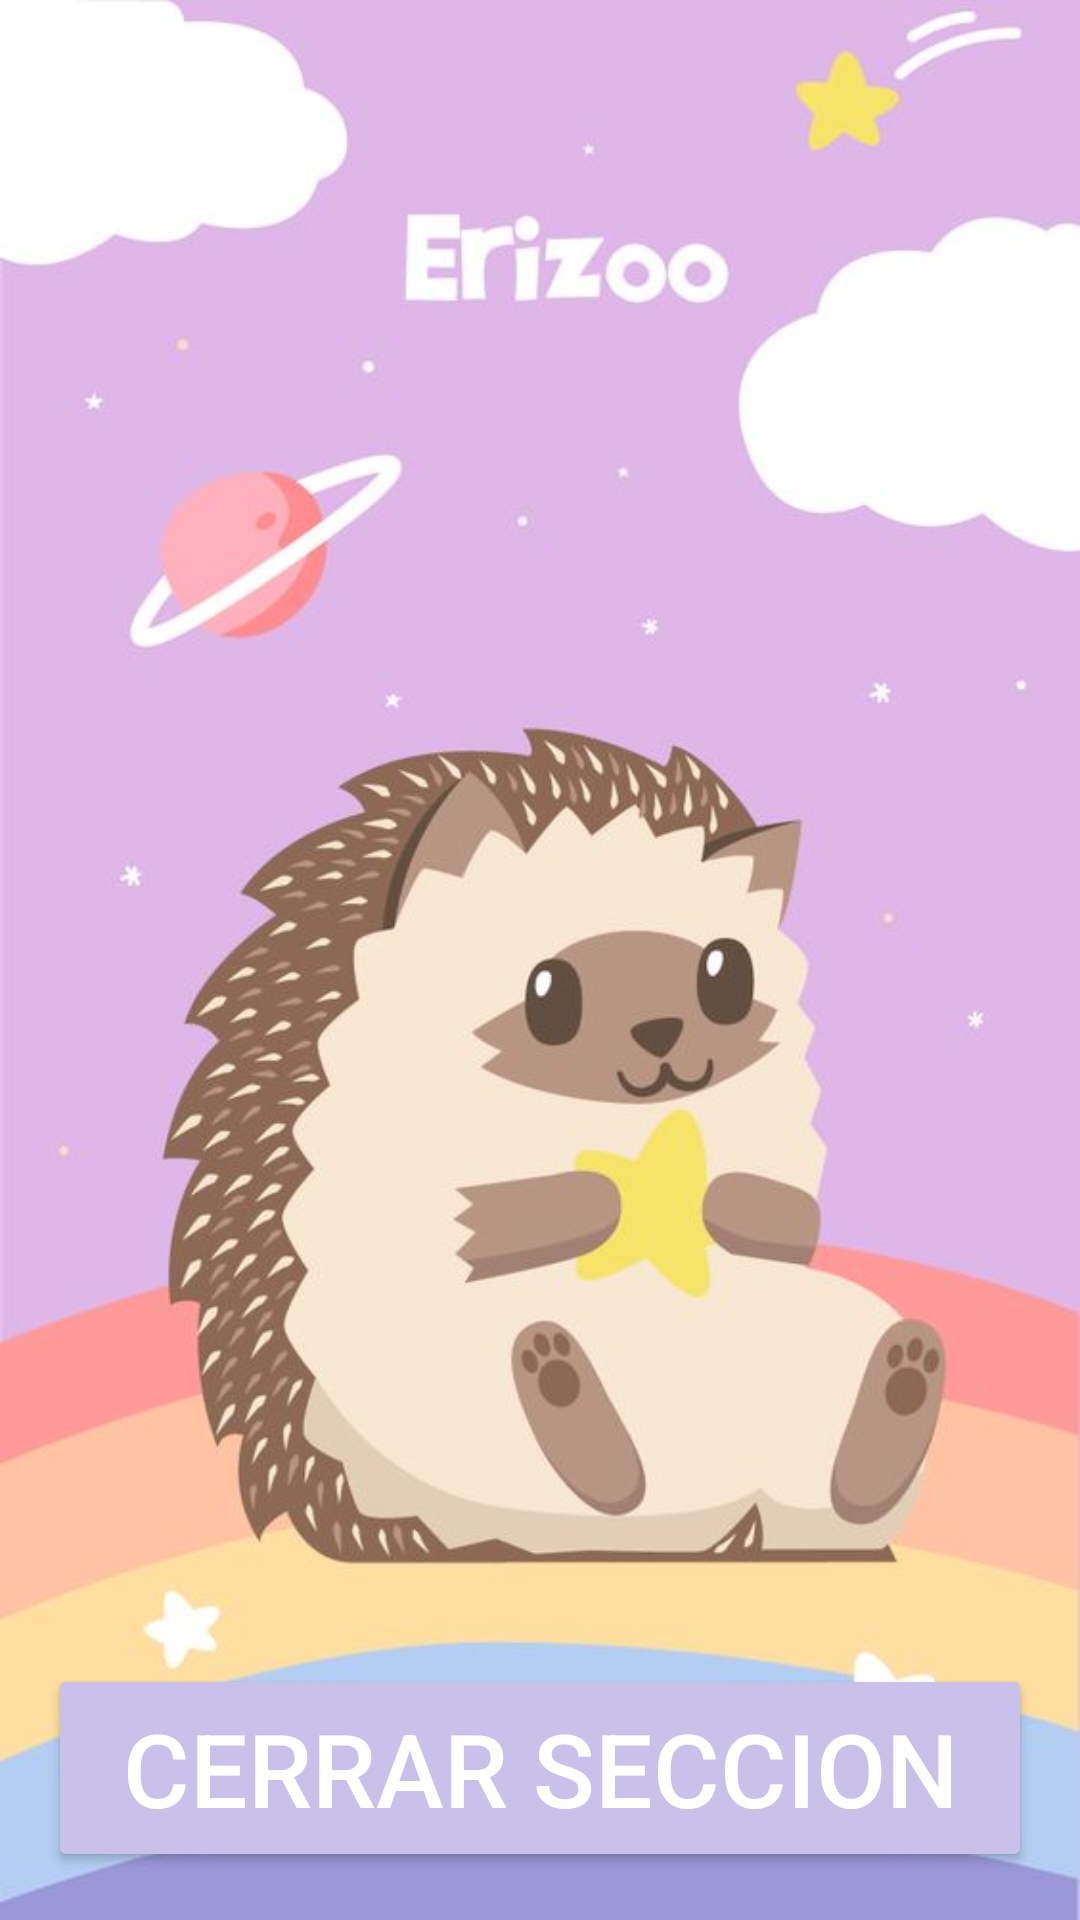

Android layout source for this screen:
<!-- AndroidManifest.xml: application theme Theme.EVA1 -->
<!-- res/layout/activity_main2.xml -->
<?xml version="1.0" encoding="utf-8"?>
<RelativeLayout xmlns:android="http://schemas.android.com/apk/res/android"
    xmlns:app="http://schemas.android.com/apk/res-auto"
    xmlns:tools="http://schemas.android.com/tools"
    android:id="@+id/main"
    android:layout_width="match_parent"
    android:layout_height="match_parent"
    android:background="@drawable/_bc4dd49f849c9b8f622ebc6938ddb7d"
    android:gravity="center"
    android:padding="16dp"
    tools:context=".MainActivity">


 <LinearLayout
     android:id="@+id/linearLayout"
     android:layout_width="392dp"
     android:layout_height="672dp"
     android:gravity="bottom"
     android:orientation="vertical">


  <Button
      android:id="@+id/back_btn"
      android:layout_width="match_parent"
      android:layout_height="wrap_content"
      android:backgroundTint="@color/material_dynamic_tertiary80"
      android:padding="12sp"
      android:text="Cerrar Seccion"
      android:textColor="@color/white"
      android:textSize="34sp" />
 </LinearLayout>

</RelativeLayout>
<!-- resources referenced by this layout -->
<resources>
  <color name="white">#FFFFFFFF</color>
  <!-- drawable _bc4dd49f849c9b8f622ebc6938ddb7d: jpg bitmap (drawable, 35434 bytes) -->
  <style name="Theme.EVA1" parent="Base.Theme.EVA1" />
  <style name="Base.Theme.EVA1" parent="Theme.Material3.DayNight.NoActionBar">
          
          
      </style>
</resources>
